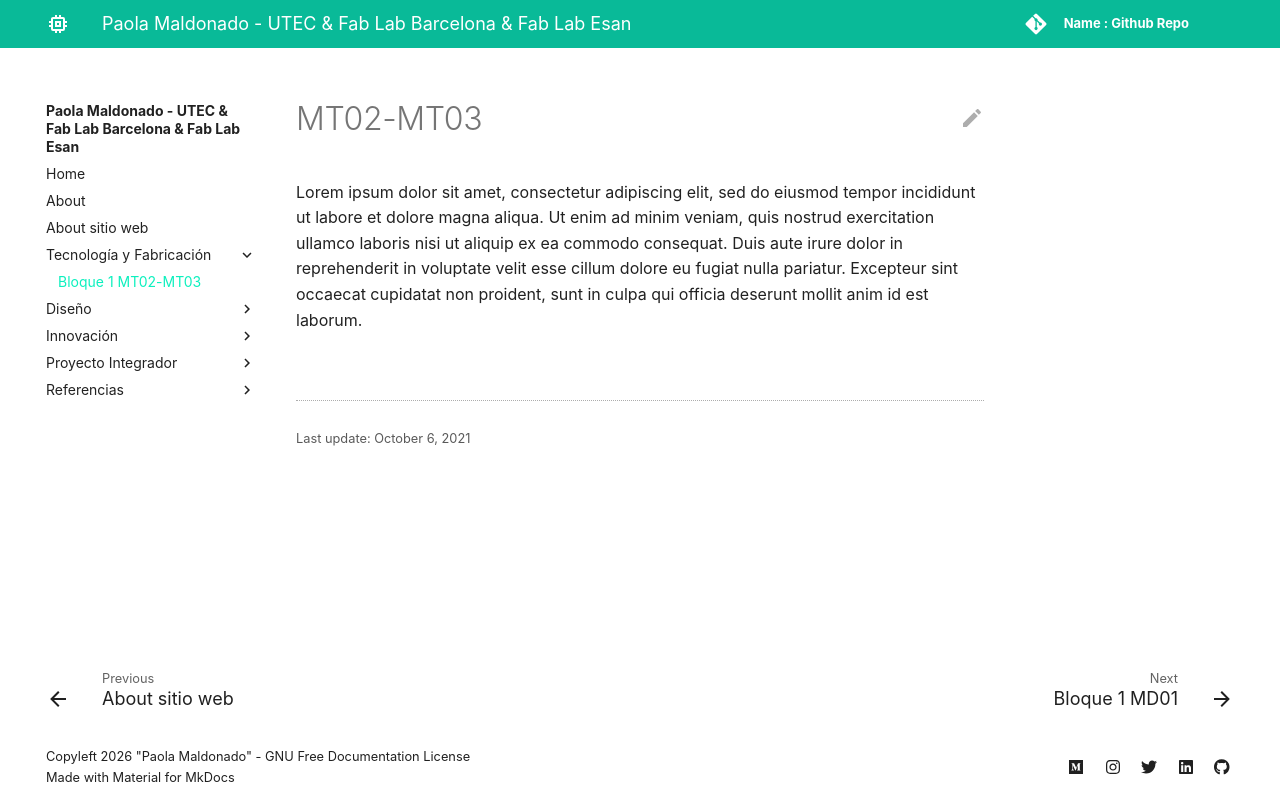

repository: MPMaldonado/paola-maldonado · page: tecnicos/mt02-03/index.html · generator: mkdocs

---
hide:
    - toc
---

# MT02-MT03

Lorem ipsum dolor sit amet, consectetur adipiscing elit, sed do eiusmod tempor incididunt ut labore et dolore magna aliqua. Ut enim ad minim veniam, quis nostrud exercitation ullamco laboris nisi ut aliquip ex ea commodo consequat. Duis aute irure dolor in reprehenderit in voluptate velit esse cillum dolore eu fugiat nulla pariatur. Excepteur sint occaecat cupidatat non proident, sunt in culpa qui officia deserunt mollit anim id est laborum.

![](../images/MT01/scorpio_blow.jpg)
